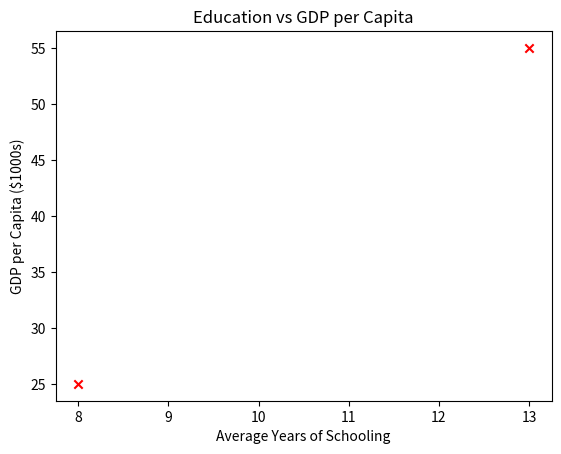
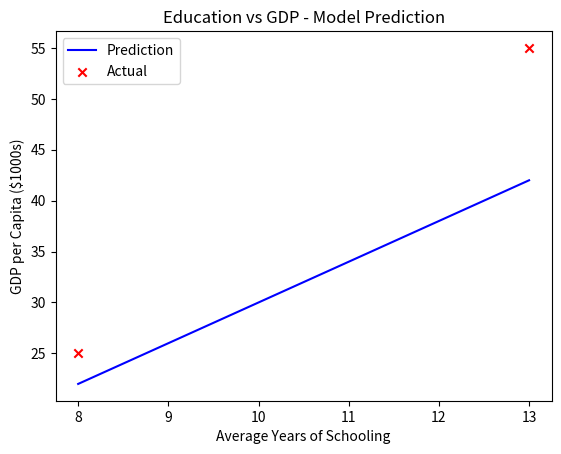

Write Python code to recreate these figures, in order.
import numpy as np
import matplotlib.pyplot as plt

# Create training data
x_train = np.array([8.0, 13.0])
y_train = np.array([25.0, 55.0])
print(f"x_train (Schooling) = {x_train}")
print(f"y_train (GDP) = {y_train}")

m = x_train.shape[0]
print(f"Number of training examples: {m}")

# Plot the data
plt.scatter(x_train, y_train, marker='x', c='r')
plt.title("Education vs GDP per Capita")
plt.ylabel('GDP per Capita ($1000s)')
plt.xlabel('Average Years of Schooling')
plt.show()

def compute_model_output(x, w, b):
    """Compute linear model predictions"""
    m = x.shape[0]
    f_wb = np.zeros(m)
    for i in range(m):
        f_wb[i] = w * x[i] + b
    return f_wb

# Try initial parameters
w = 4.0
b = -10.0
print(f"w: {w}, b: {b}")

tmp_f_wb = compute_model_output(x_train, w, b)

# Plot model
plt.plot(x_train, tmp_f_wb, c='b', label='Prediction')
plt.scatter(x_train, y_train, marker='x', c='r', label='Actual')
plt.title("Education vs GDP - Model Prediction")
plt.ylabel('GDP per Capita ($1000s)')
plt.xlabel('Average Years of Schooling')
plt.legend()
plt.show()

w = 6.0
b = -23.0
x_new = 11.0  # 11 years schooling
gdp_pred = w * x_new + b
print(f"Predicted GDP per Capita for {x_new} years schooling: ${gdp_pred:.1f} thousand")

print("\nInterpretation:")
print(f"- Slope w={w}: Each additional year of schooling associated with ${w*1000:.0f} increase in GDP per capita")
print("- This is a simplified model. Real analysis uses more data and controls for confounders.")
